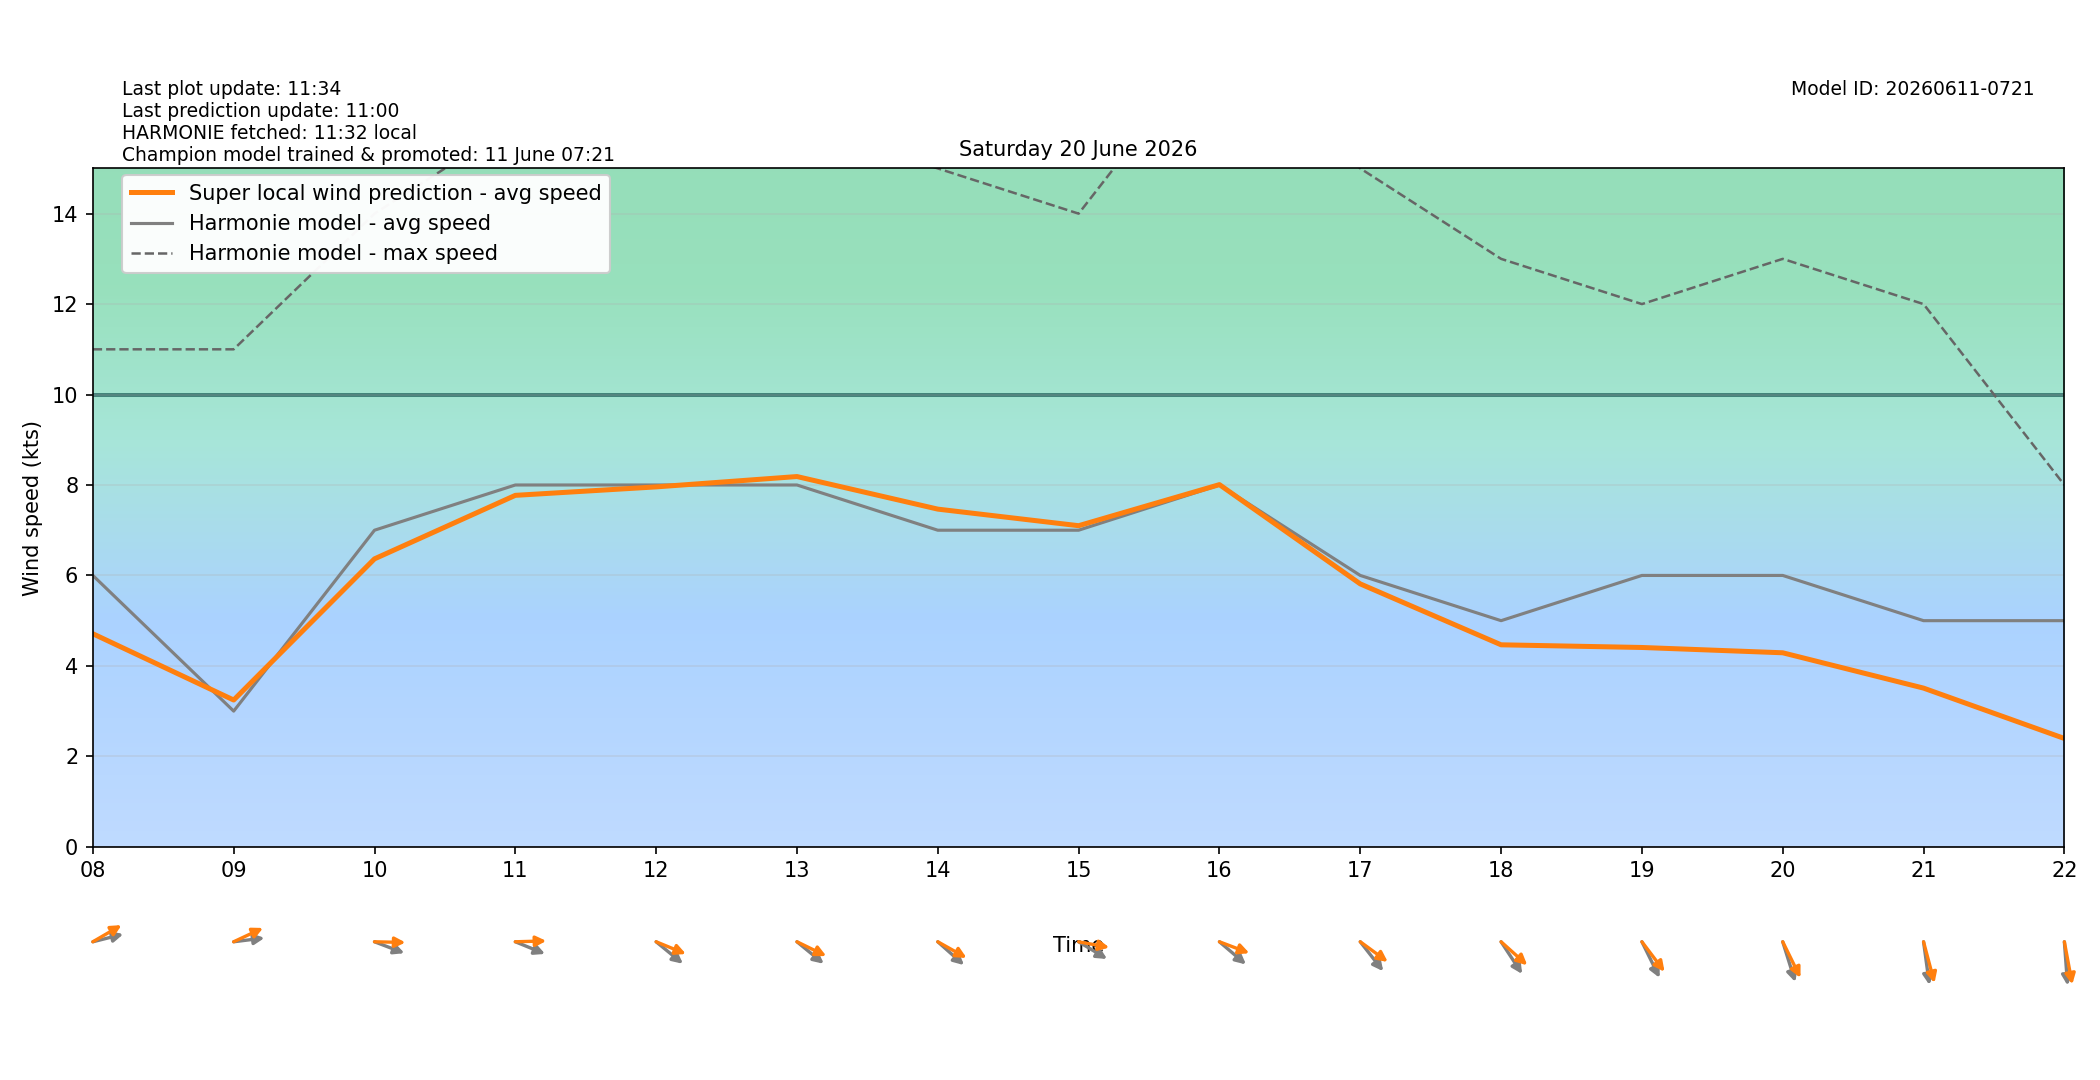

The data file committed next to this chart (first rows):
target_time_utc, target_time_local, hour_utc, hour_local, forecast_wind_speed, forecast_wind_min, forecast_wind_max, lstm_pred_wind_speed, delta_speed_lstm_minus_forecast, forecast_wind_dir_deg, lstm_pred_wind_dir_deg, delta_dir_lstm_minus_forecast
2026-06-19T22:00:00Z, 2026-06-20T00:00:00+0200, 22, 00, 6.0, 6.0, 11.0, 3.525, -2.475, 175.0, 174.9, -0.0587
2026-06-19T23:00:00Z, 2026-06-20T01:00:00+0200, 23, 01, 5.0, 5.0, 11.0, 2.999, -2.001, 181.0, 176.1, -4.936
2026-06-20T00:00:00Z, 2026-06-20T02:00:00+0200, 00, 02, 5.0, 5.0, 10.0, 2.894, -2.106, 189.0, 183.3, -5.68
2026-06-20T01:00:00Z, 2026-06-20T03:00:00+0200, 01, 03, 4.0, 4.0, 8.0, 2.172, -1.828, 183.0, 179.3, -3.661
2026-06-20T02:00:00Z, 2026-06-20T04:00:00+0200, 02, 04, 3.0, 3.0, 7.0, 1.718, -1.282, 195.0, 187.2, -7.839
2026-06-20T03:00:00Z, 2026-06-20T05:00:00+0200, 03, 05, 5.0, 5.0, 8.0, 2.771, -2.229, 261.0, 251.5, -9.467
2026-06-20T04:00:00Z, 2026-06-20T06:00:00+0200, 04, 06, 3.0, 3.0, 8.0, 2.043, -0.9571, 245.0, 233.3, -11.69
2026-06-20T05:00:00Z, 2026-06-20T07:00:00+0200, 05, 07, 6.0, 6.0, 11.0, 4.458, -1.542, 247.0, 235.6, -11.43
2026-06-20T06:00:00Z, 2026-06-20T08:00:00+0200, 06, 08, 6.0, 6.0, 11.0, 4.711, -1.289, 260.0, 247.8, -12.22
2026-06-20T07:00:00Z, 2026-06-20T09:00:00+0200, 07, 09, 3.0, 3.0, 11.0, 3.245, 0.2453, 265.0, 251.7, -13.26
2026-06-20T08:00:00Z, 2026-06-20T10:00:00+0200, 08, 10, 7.0, 7.0, 14.0, 6.367, -0.6335, 285.0, 270.9, -14.09
2026-06-20T09:00:00Z, 2026-06-20T11:00:00+0200, 09, 11, 8.0, 8.0, 16.0, 7.771, -0.2291, 286.0, 268.9, -17.12
2026-06-20T10:00:00Z, 2026-06-20T12:00:00+0200, 10, 12, 8.0, 8.0, 16.0, 7.958, -0.04204, 300.0, 286.1, -13.93
2026-06-20T11:00:00Z, 2026-06-20T13:00:00+0200, 11, 13, 8.0, 8.0, 16.0, 8.187, 0.1865, 300.0, 288.9, -11.09
2026-06-20T12:00:00Z, 2026-06-20T14:00:00+0200, 12, 14, 7.0, 7.0, 15.0, 7.466, 0.4664, 302.0, 291.5, -10.5
2026-06-20T13:00:00Z, 2026-06-20T15:00:00+0200, 13, 15, 7.0, 7.0, 14.0, 7.1, 0.09987, 293.0, 277.4, -15.6
2026-06-20T14:00:00Z, 2026-06-20T16:00:00+0200, 14, 16, 8.0, 8.0, 18.0, 8.008, 0.008247, 301.0, 284.9, -16.05
2026-06-20T15:00:00Z, 2026-06-20T17:00:00+0200, 15, 17, 6.0, 6.0, 15.0, 5.813, -0.1869, 312.0, 297.2, -14.8
2026-06-20T16:00:00Z, 2026-06-20T18:00:00+0200, 16, 18, 5.0, 5.0, 13.0, 4.466, -0.5337, 317.0, 302.2, -14.8
2026-06-20T17:00:00Z, 2026-06-20T19:00:00+0200, 17, 19, 6.0, 6.0, 12.0, 4.407, -1.593, 325.0, 312.9, -12.07
2026-06-20T18:00:00Z, 2026-06-20T20:00:00+0200, 18, 20, 6.0, 6.0, 13.0, 4.29, -1.71, 336.0, 325, -11.02
2026-06-20T19:00:00Z, 2026-06-20T21:00:00+0200, 19, 21, 5.0, 5.0, 12.0, 3.509, -1.491, 349.0, 339.3, -9.663
2026-06-20T20:00:00Z, 2026-06-20T22:00:00+0200, 20, 22, 5.0, 5.0, 8.0, 2.395, -2.605, 354.0, 345.2, -8.783
2026-06-20T21:00:00Z, 2026-06-20T23:00:00+0200, 21, 23, 4.0, 4.0, 8.0, 2.252, -1.748, 32.0, 22.74, -9.265
